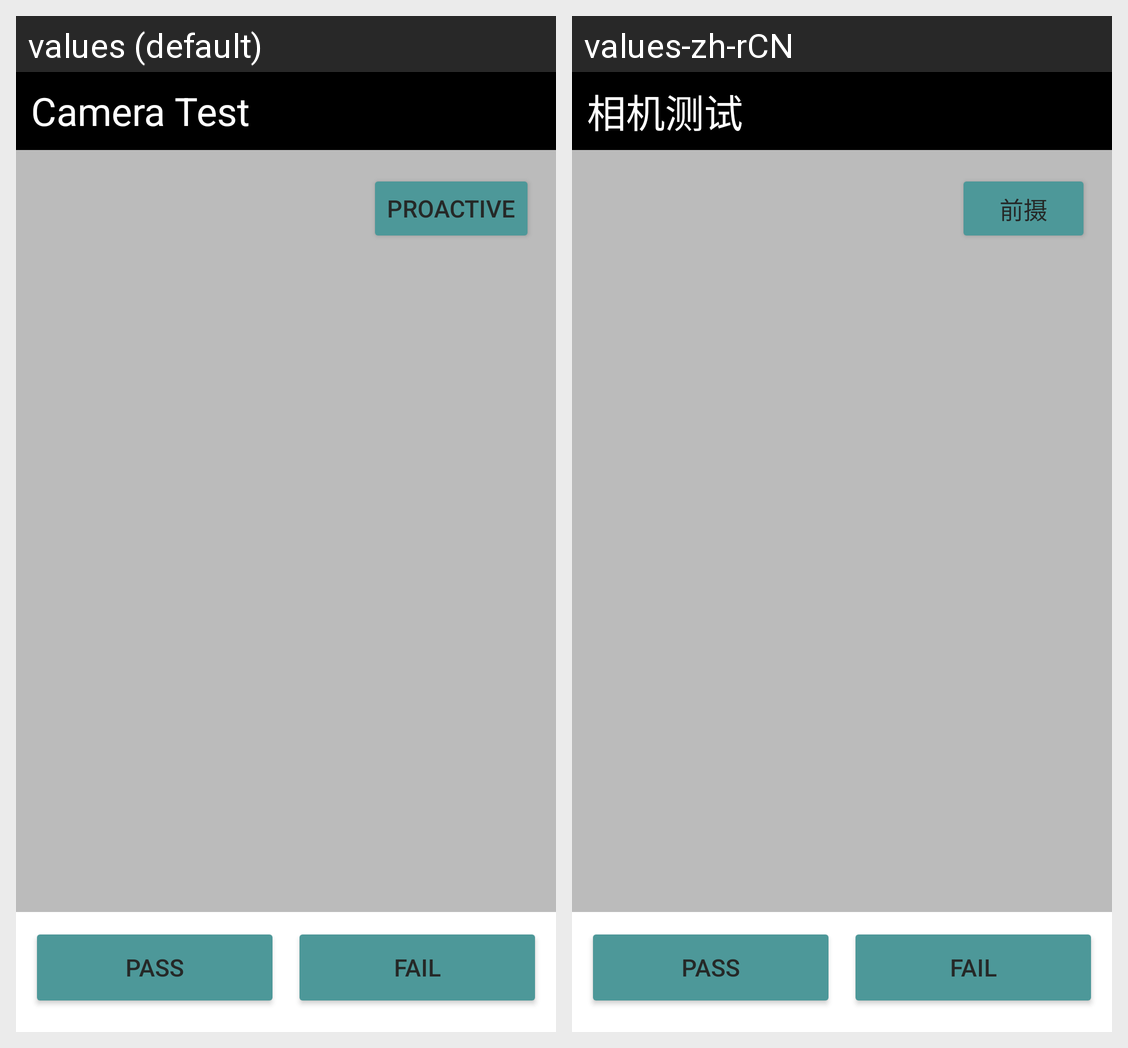

The same Android screen rendered under two of its app's locales, left to right. List the strings drawn on it with the default value and each locale's translation.
Android screen res/layout/activity_camera_test_old.xml rendered under 2 locales, left to right: values (default), values-zh-rCN. Device: Nexus 5 (rendered at 1080×1920; each locale shown at half size, 540×960, under a caption strip naming it); theme Theme.SRFactoryMode.
Strings drawn on this screen, with the default value and each locale's value (text and hints the layout hard-codes, and strings that could not be matched under every locale, appear in the picture but are not listed):

camera_test
  values: Camera Test
  values-zh-rCN: 相机测试

camera_proactive
  values: PROACTIVE
  values-zh-rCN: 前摄

pass
  values: PASS
  values-zh-rCN: PASS

fail
  values: FAIL
  values-zh-rCN: FAIL
